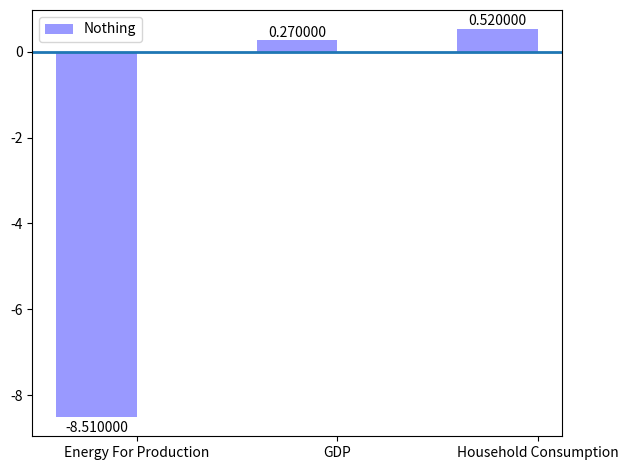

The script that saved this image:
#to be completed: draw horizontal line, by either shifting axes or plotting a line

import pylab as pl
import matplotlib.pyplot as plt
import numpy as np

def barChart():
	dataY = [-8.51,0.27,0.52] #Import data from csv
	dataX = ['Energy For Production','GDP','Household Consumption']
	n_groups = len(dataX)
	index = np.arange(n_groups)
	bar_width = 0.4
	width = 0.8
	fig,a = plt.subplots()
	plt.axhline(y = 0,xmin=0,xmax=4,linewidth = 2) #for horizontal line plotting
	# p1=a.bar(dataY	,dataX)
	p1 = plt.bar(index,dataY,bar_width,alpha=0.4,color='b',label = 'Nothing')
	plt.xticks(index + bar_width/2, dataX)
	print(a.get_position())

	def autolabel(rects):
		for rect in rects:
			height = rect.get_height()
			#-ve rect height??
			a.text(rect.get_x() + rect.get_width()/2., 1.05*height,
						'%f' % float(height),
						ha='center', va='bottom')
	autolabel(p1)
	plt.legend()
	plt.tight_layout()
	plt.show()



if __name__ == '__main__':
	barChart()
